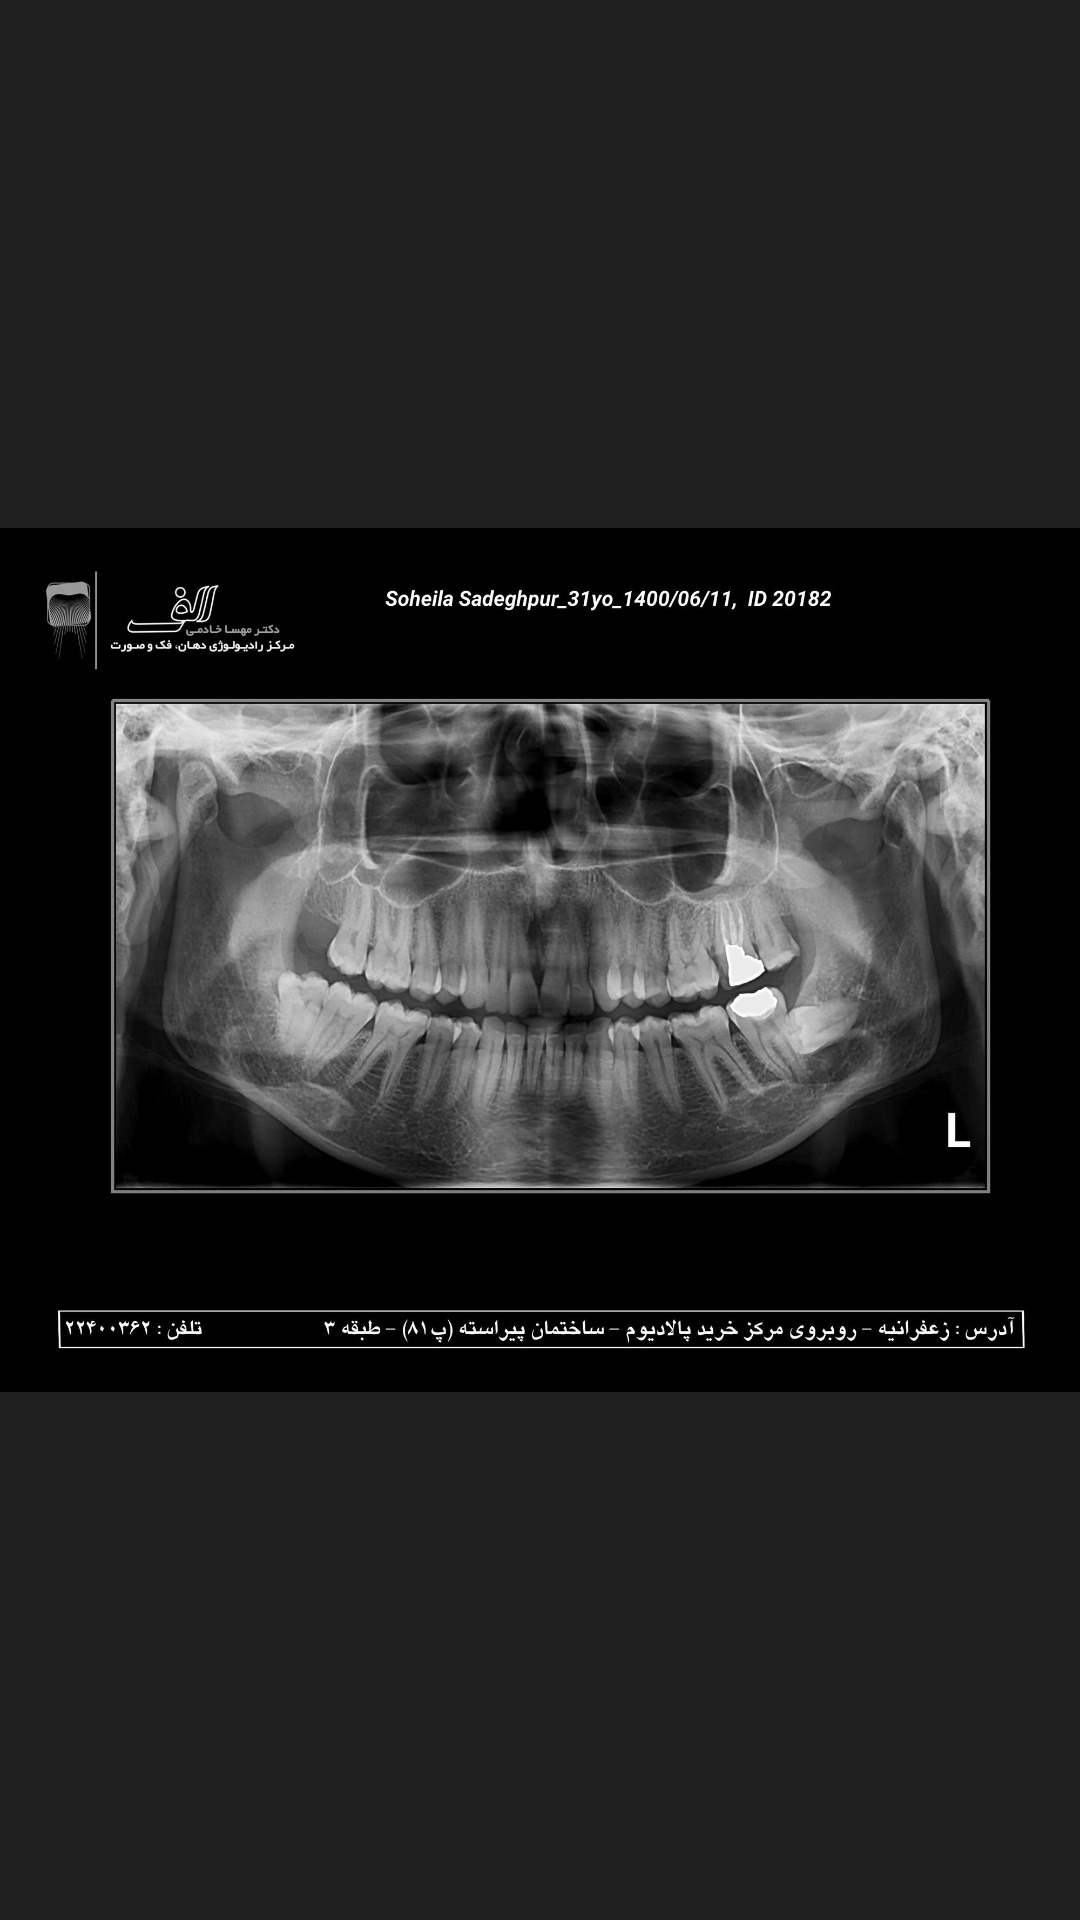

Produce the Android XML layout that renders to this screen, including the resource entries it uses.
<!-- AndroidManifest.xml: application theme Theme.ToothTest -->
<!-- res/layout/fragment_tooth.xml -->
<?xml version="1.0" encoding="utf-8"?>
<layout xmlns:android="http://schemas.android.com/apk/res/android"
    xmlns:app="http://schemas.android.com/apk/res-auto"
    xmlns:tools="http://schemas.android.com/tools">

    <data>

    </data>

    <androidx.constraintlayout.widget.ConstraintLayout
        android:layout_width="match_parent"
        android:layout_height="match_parent"
        android:background="#202020"
        tools:context=".ui.fragment.ToothFragment">

        <ImageView
            android:id="@+id/iv_tooth_src"
            android:layout_width="match_parent"
            android:layout_height="match_parent"
            android:src="@drawable/tooth" />

        <ImageView
            android:id="@+id/iv_assistive_touch"
            android:layout_width="50dp"
            android:layout_height="50dp"
            android:layout_marginTop="32dp"
            android:src="@drawable/enable_assistive_touch_icon"
            app:layout_constraintEnd_toEndOf="parent"
            app:layout_constraintStart_toStartOf="parent"
            app:layout_constraintTop_toTopOf="parent" />

    </androidx.constraintlayout.widget.ConstraintLayout>

</layout>
<!-- resources referenced by this layout -->
<resources>
  <!-- drawable tooth: jpeg bitmap (drawable, 136803 bytes) -->
  <style name="Theme.ToothTest" parent="Theme.MaterialComponents.DayNight.NoActionBar">
          
          <item name="colorPrimary">@color/purple_500</item>
          <item name="colorPrimaryVariant">@color/purple_700</item>
          <item name="colorOnPrimary">@color/white</item>
          
          <item name="colorSecondary">@color/teal_200</item>
          <item name="colorSecondaryVariant">@color/teal_700</item>
          <item name="colorOnSecondary">@color/black</item>
          
          <item name="android:statusBarColor" tools:targetApi="l">?attr/colorPrimaryVariant</item>
          
      </style>
  <!-- not gathered from this repository: default colours our renderer supplied (Android Studio template values) -->
  <color name="purple_500">#FF6200EE</color>
  <color name="purple_700">#FF3700B3</color>
  <color name="teal_200">#FF03DAC5</color>
  <color name="teal_700">#FF018786</color>
  <color name="black">#FF000000</color>
  <color name="white">#FFFFFFFF</color>
</resources>
